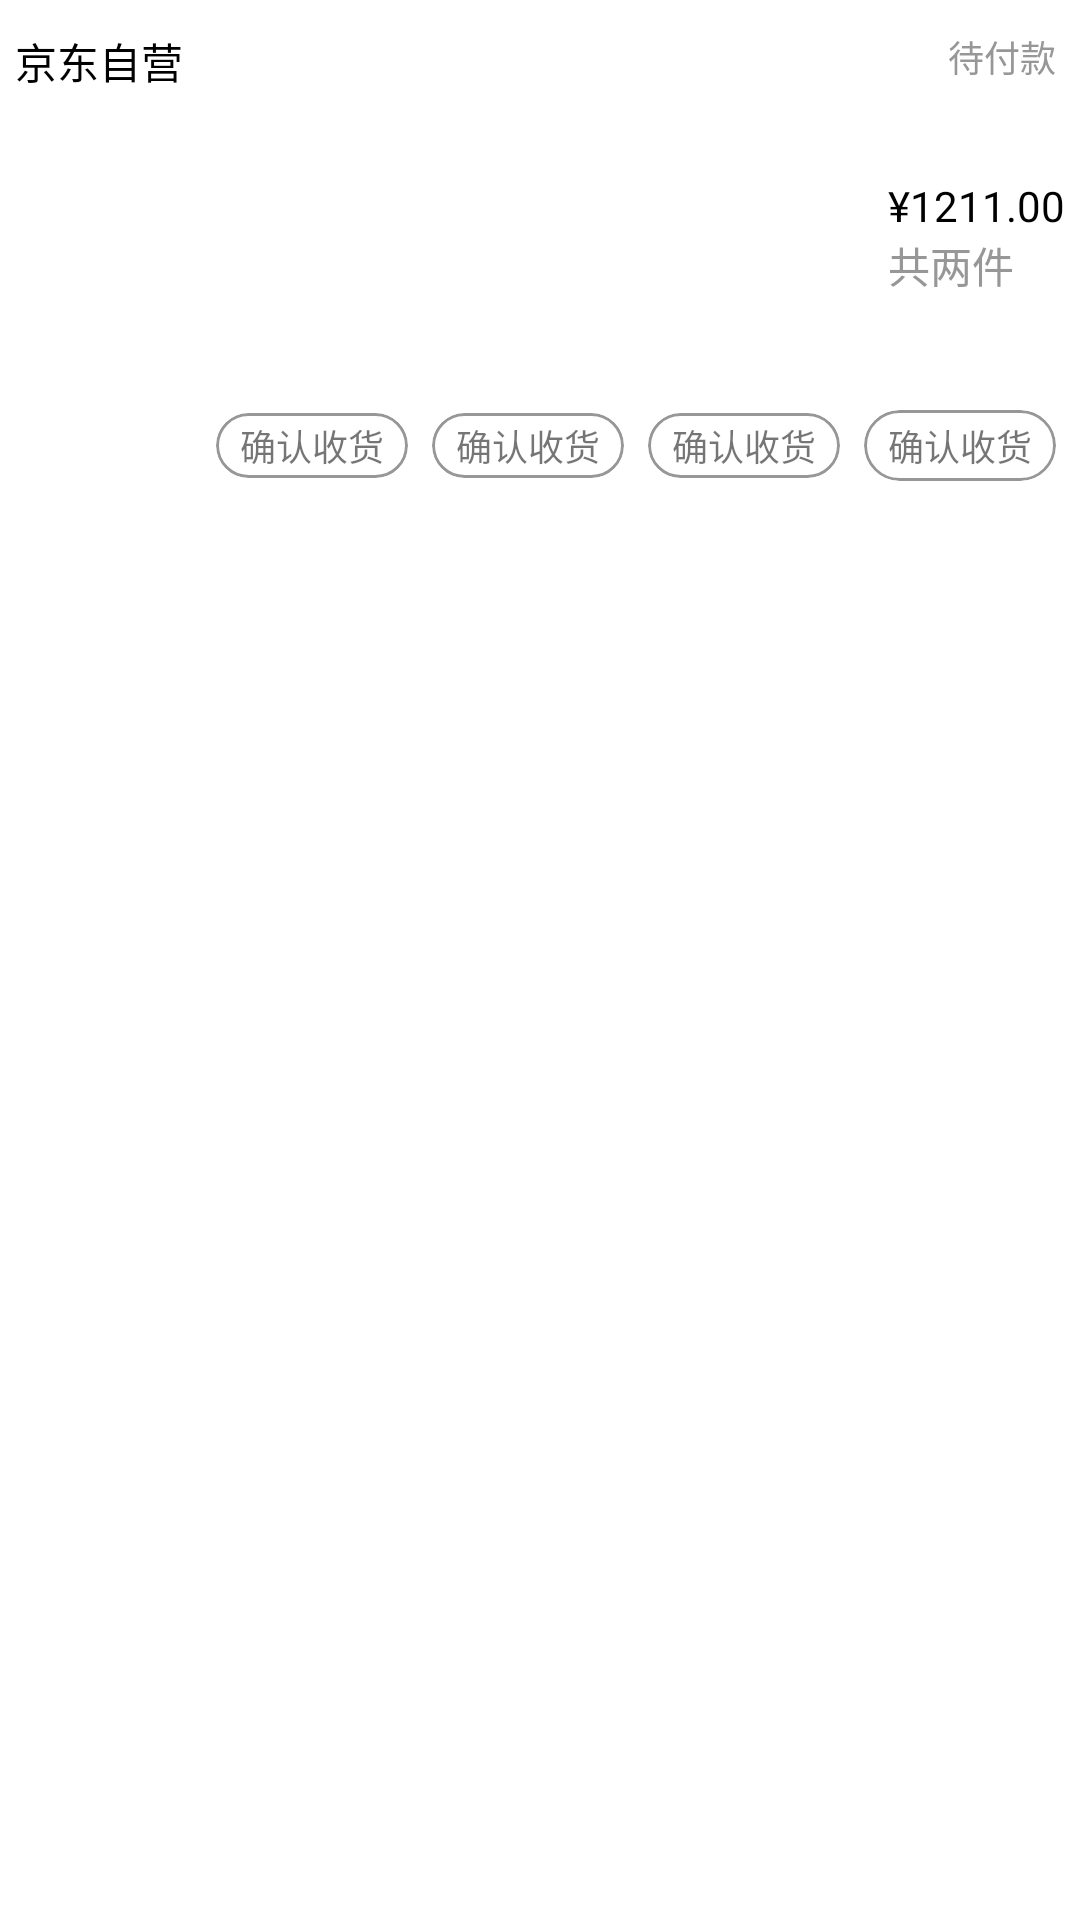

Write the Android layout XML for this screen, with the resource values it uses.
<!-- AndroidManifest.xml: application theme Theme.MyShop.NoActionBar -->
<!-- res/layout/order_item_layout.xml -->
<?xml version="1.0" encoding="utf-8"?>
<androidx.constraintlayout.widget.ConstraintLayout xmlns:android="http://schemas.android.com/apk/res/android"
    android:layout_width="match_parent"
    android:layout_height="wrap_content"
    android:background="@color/white"
    android:layout_marginTop="5dp"
    xmlns:app="http://schemas.android.com/apk/res-auto">

    <TextView
        android:id="@+id/shopName"
        android:text="京东自营"
        app:layout_constraintTop_toTopOf="parent"
        app:layout_constraintLeft_toLeftOf="parent"
        android:layout_marginStart="5dp"
        android:layout_marginTop="10dp"
        android:textColor="@color/black"
        android:layout_width="wrap_content"
        android:layout_height="wrap_content"/>

    <TextView
        android:id="@+id/stateName"
        android:layout_width="wrap_content"
        android:layout_height="wrap_content"
        android:text="待付款"
        android:textColor="@color/gray"
        android:textSize="12sp"
        app:layout_constraintTop_toTopOf="parent"
        app:layout_constraintRight_toRightOf="parent"
        android:layout_marginEnd="8dp"
        android:layout_marginTop="10dp"

        />

    <LinearLayout
        android:id="@+id/imageList"
        android:layout_marginEnd="80dp"
        app:layout_constraintStart_toStartOf="parent"
        android:layout_marginTop="8dp"
        app:layout_constraintTop_toBottomOf="@id/shopName"
        android:layout_width="match_parent"
        android:layout_height="80dp"
        android:orientation="horizontal">

        <ImageView
            android:layout_marginStart="5dp"
            android:layout_width="80dp"
            android:layout_height="80dp"/>
        <ImageView
            android:layout_marginStart="5dp"
            android:layout_width="80dp"
            android:layout_height="80dp"/>
        <ImageView
            android:layout_marginStart="5dp"
            android:layout_width="80dp"
            android:layout_height="80dp"/>
        <ImageView
            android:layout_marginStart="5dp"
            android:layout_width="80dp"
            android:layout_height="80dp"/>

    </LinearLayout>

    <LinearLayout
        android:layout_marginEnd="5dp"
        app:layout_constraintTop_toTopOf="@id/imageList"
        app:layout_constraintBottom_toBottomOf="@id/imageList"
        app:layout_constraintRight_toRightOf="parent"
        android:layout_width="wrap_content"
        android:layout_height="wrap_content"
        android:orientation="vertical">
        <TextView
            android:id="@+id/price"
            android:text="¥1211.00"
            android:textColor="@color/black"
            android:layout_width="wrap_content"
            android:layout_height="wrap_content"/>
        <TextView
            android:id="@+id/count"
            android:text="共两件"
            android:textColor="@color/gray"
            android:layout_width="wrap_content"
            android:layout_height="wrap_content"/>
    </LinearLayout>

    <LinearLayout
        android:id="@+id/menuList"
        android:layout_marginTop="10dp"
        app:layout_constraintTop_toBottomOf="@id/imageList"
        android:layout_width="match_parent"
        android:layout_height="40dp"
        android:orientation="horizontal"
        android:gravity="end|center">
        <com.google.android.material.card.MaterialCardView
            android:layout_marginEnd="8dp"
            android:layout_width="wrap_content"
            android:layout_height="wrap_content"
            app:cardElevation="0dp"
            app:cardMaxElevation="0dp"
            app:cardCornerRadius="20dp"
            app:strokeWidth="1dp"
            app:strokeColor="@color/gray"
            >
            <TextView
                android:id="@+id/orderItem_4"
                android:textSize="12sp"
                android:paddingLeft="8dp"
                android:paddingRight="8dp"
                android:paddingTop="2dp"
                android:paddingBottom="2dp"
                android:text="确认收货"
                android:layout_width="wrap_content"
                android:layout_height="wrap_content"/>

        </com.google.android.material.card.MaterialCardView>
        <com.google.android.material.card.MaterialCardView
            android:layout_marginEnd="8dp"
            android:layout_width="wrap_content"
            android:layout_height="wrap_content"
            app:cardElevation="0dp"
            app:cardMaxElevation="0dp"
            app:cardCornerRadius="20dp"
            app:strokeWidth="1dp"
            app:strokeColor="@color/gray"
            >
            <TextView
                android:id="@+id/orderItem_3"
                android:textSize="12sp"
                android:paddingLeft="8dp"
                android:paddingRight="8dp"
                android:paddingTop="2dp"
                android:paddingBottom="2dp"
                android:text="确认收货"
                android:layout_width="wrap_content"
                android:layout_height="wrap_content"/>

        </com.google.android.material.card.MaterialCardView>
        <com.google.android.material.card.MaterialCardView
            android:layout_marginEnd="8dp"
            android:layout_width="wrap_content"
            android:layout_height="wrap_content"
            app:cardElevation="0dp"
            app:cardMaxElevation="0dp"
            app:cardCornerRadius="20dp"
            app:strokeWidth="1dp"
            app:strokeColor="@color/gray"
            >
            <TextView
                android:id="@+id/orderItem_2"
                android:textSize="12sp"
                android:paddingLeft="8dp"
                android:paddingRight="8dp"
                android:paddingTop="2dp"
                android:paddingBottom="2dp"
                android:text="确认收货"
                android:layout_width="wrap_content"
                android:layout_height="wrap_content"/>

        </com.google.android.material.card.MaterialCardView>
        <com.google.android.material.card.MaterialCardView
            android:layout_marginEnd="8dp"
            android:layout_width="wrap_content"
            android:layout_height="wrap_content"
            app:cardElevation="0dp"
            app:cardMaxElevation="0dp"
            app:cardCornerRadius="20dp"
            app:strokeWidth="1dp"
            app:strokeColor="@color/gray"
            >
            <TextView
                android:id="@+id/orderItem_1"
                android:textSize="12sp"
                android:paddingLeft="8dp"
                android:paddingRight="8dp"
                android:paddingTop="3dp"
                android:paddingBottom="3dp"
                android:text="确认收货"
                android:layout_width="wrap_content"
                android:layout_height="wrap_content"/>

        </com.google.android.material.card.MaterialCardView>

    </LinearLayout>



</androidx.constraintlayout.widget.ConstraintLayout>
<!-- resources referenced by this layout -->
<resources>
  <color name="black">#FF000000</color>
  <color name="gray">#979797</color>
  <color name="white">#FFFFFFFF</color>
  <style name="Theme.MyShop.NoActionBar">
          <item name="windowActionBar">false</item>
          <item name="windowNoTitle">true</item>
          <item name="android:statusBarColor">#00FFFFFF</item>
      </style>
</resources>
